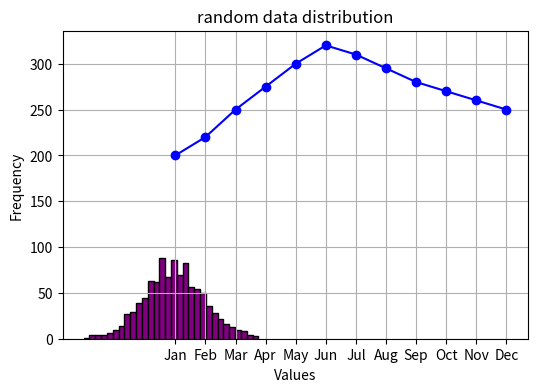
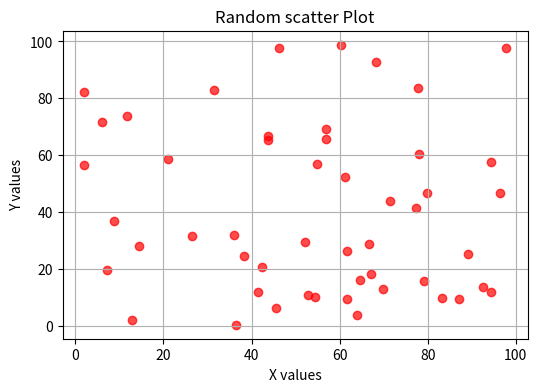
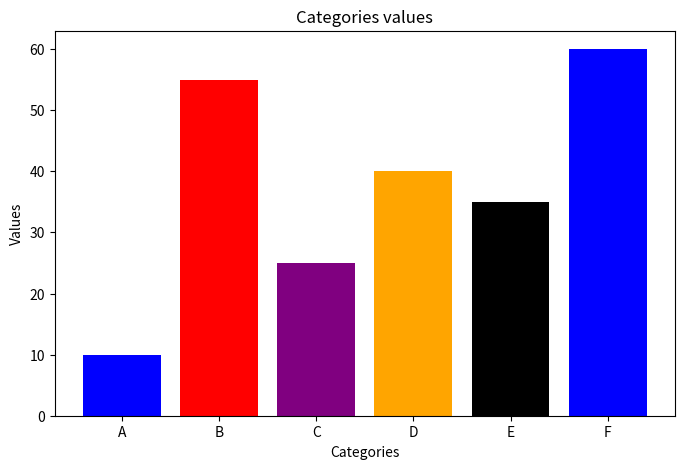
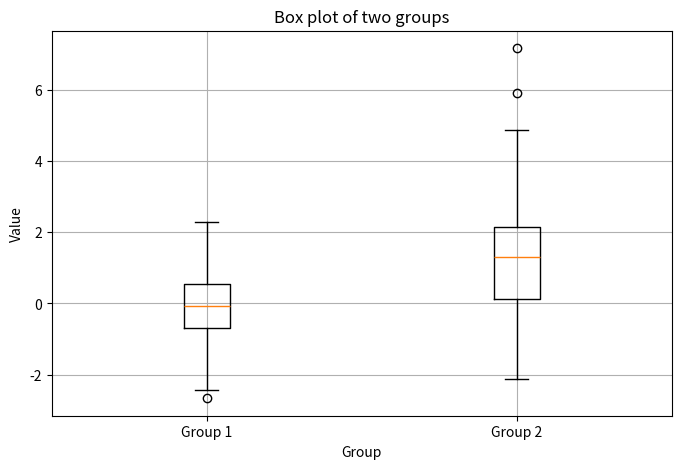
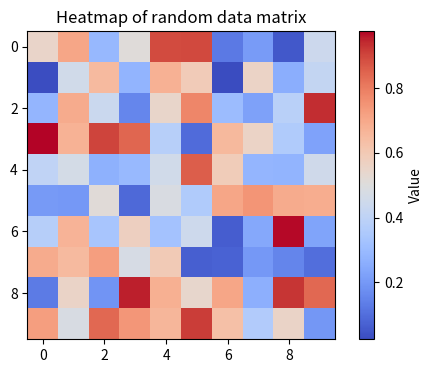
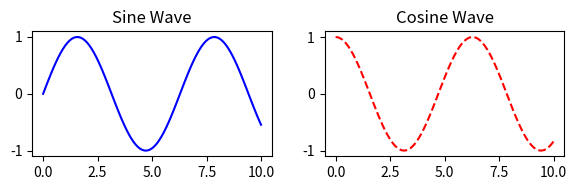

Write the Python code that produced these figures, in order.
#!/usr/bin/env python
# coding: utf-8

# # Matplotlib & Seaborn

# matplotlib is a powerful and widely-sed plotting library for python. it provides a varity of tools for creating static, interactive, and animated visulization in python. wheather you are exploring data creating report.

# 

# In[1]:


# importing necessary library

import pandas as pd
import numpy as np
import matplotlib.pyplot as plt



# In[6]:


# define data

months = np.array(["Jan", "Feb", "Mar", "Apr", "May", "Jun", "Jul", "Aug", "Sep", "Oct", "Nov", "Dec"])
sales = np.array([200,220,250,275,300,320,310,295,280,270,260,250])


# In[11]:


# 1. Basic line plot

plt.figure(figsize=(6,4))
plt.plot(months, sales, marker='o', linestyle='-', color='b') #line plot of sales over months
plt.title("Montly Sales Data") # line plot showing sales trends over the year
plt.xlabel('Month') #label to x-axis
plt.ylabel('Sales') #label to y-axis
plt.grid(True) #show grid lines for better readability
plt.show() #display the plot


# In[12]:


# 2. histogram 

# creating a dataset for histogram
np.random.seed(0) #for reproducibility

data = np.random.normal(loc=0, scale=1, size=1000) #generate random data with normal distribution

# creating histogram
plt.hist(data, bins=30, color='purple',edgecolor='black')#histogram
plt.title("random data distribution")
plt.xlabel('Values')
plt.ylabel('Frequency')
plt.grid(True)
plt.show()


# In[18]:


# 3. Scatter plot
# example of data for scatter plot
np.random.seed(0)

x= np.random.rand(50) * 100
# print(x)

y= np.random.rand(50)*100
# print(y)

plt.figure(figsize=(6,4))
plt.scatter(x,y, color='red', alpha=0.7)
plt.title('Random scatter Plot')
plt.xlabel('X values')
plt.ylabel('Y values')
plt.grid(True)
plt.show()


# In[27]:


# 4. bar plot

categories =np.array(['A','B','C','D','E','F'])
values =np.array([10,55,25,40,35,60,])

plt.figure(figsize=(8,5))
plt.bar(categories, values, color=['blue','red','purple','orange','black'])
plt.title('Categories values')
plt.xlabel('Categories')
plt.ylabel('Values')
plt.grid(False)
plt.show()


# In[32]:


# 5.Box plot

np.random.seed(2)
group1 = np.random.normal(loc=0, scale=1, size=100) #data for group 1
group2 = np.random.normal(loc=1, scale=1.5, size=100) #data for group 2

plt.figure(figsize=(8,5))
plt.boxplot([group1, group2], labels=['Group 1', 'Group 2'])
plt.title('Box plot of two groups')
plt.xlabel('Group')
plt.ylabel('Value')
plt.grid(True)
plt.show()


# In[35]:


# 6. HeatMap (correlation matrix)
# create a correlation matrix for demonstration

np.random.seed(3)
data_matrix= np.random.rand(10,10) #random data matrix

plt.figure(figsize =(6,4))
plt.imshow(data_matrix, cmap='coolwarm', interpolation='none')
plt.colorbar(label='Value')
plt.title("Heatmap of random data matrix")
plt.show()


# # Creating subplot

# In[37]:


x =np.linspace(0,10,100)
print(x)


# In[43]:


y1 =np.sin(x) #sine wave
y2 =np.cos(x) #cosine Wave

# create a figure
plt.figure(figsize=(6,2))

# creating 1st subplot :sine wave
plt.subplot(1,2,1) # 1row, 2columns, first plot
plt.plot(x, y1, 'b-') #line plot for sine wave
plt.title('Sine Wave') #title for subplot


# creating 2nd subplot :cosine wave
plt.subplot(1,2,2) #1row, 2columns, second plot
plt.plot(x,y2,'r--')
plt.title('Cosine Wave')

# adjust layout to avoid overlap
plt.tight_layout()

# display
plt.show()




# In[41]:


# used to take help of any function
help(plt.plot)


# In[45]:


help(plt.imshow)


# 

# In[ ]:





# In[ ]:





# In[ ]:





# In[ ]:





# In[ ]:





# In[ ]:





# In[ ]:





# In[ ]:




